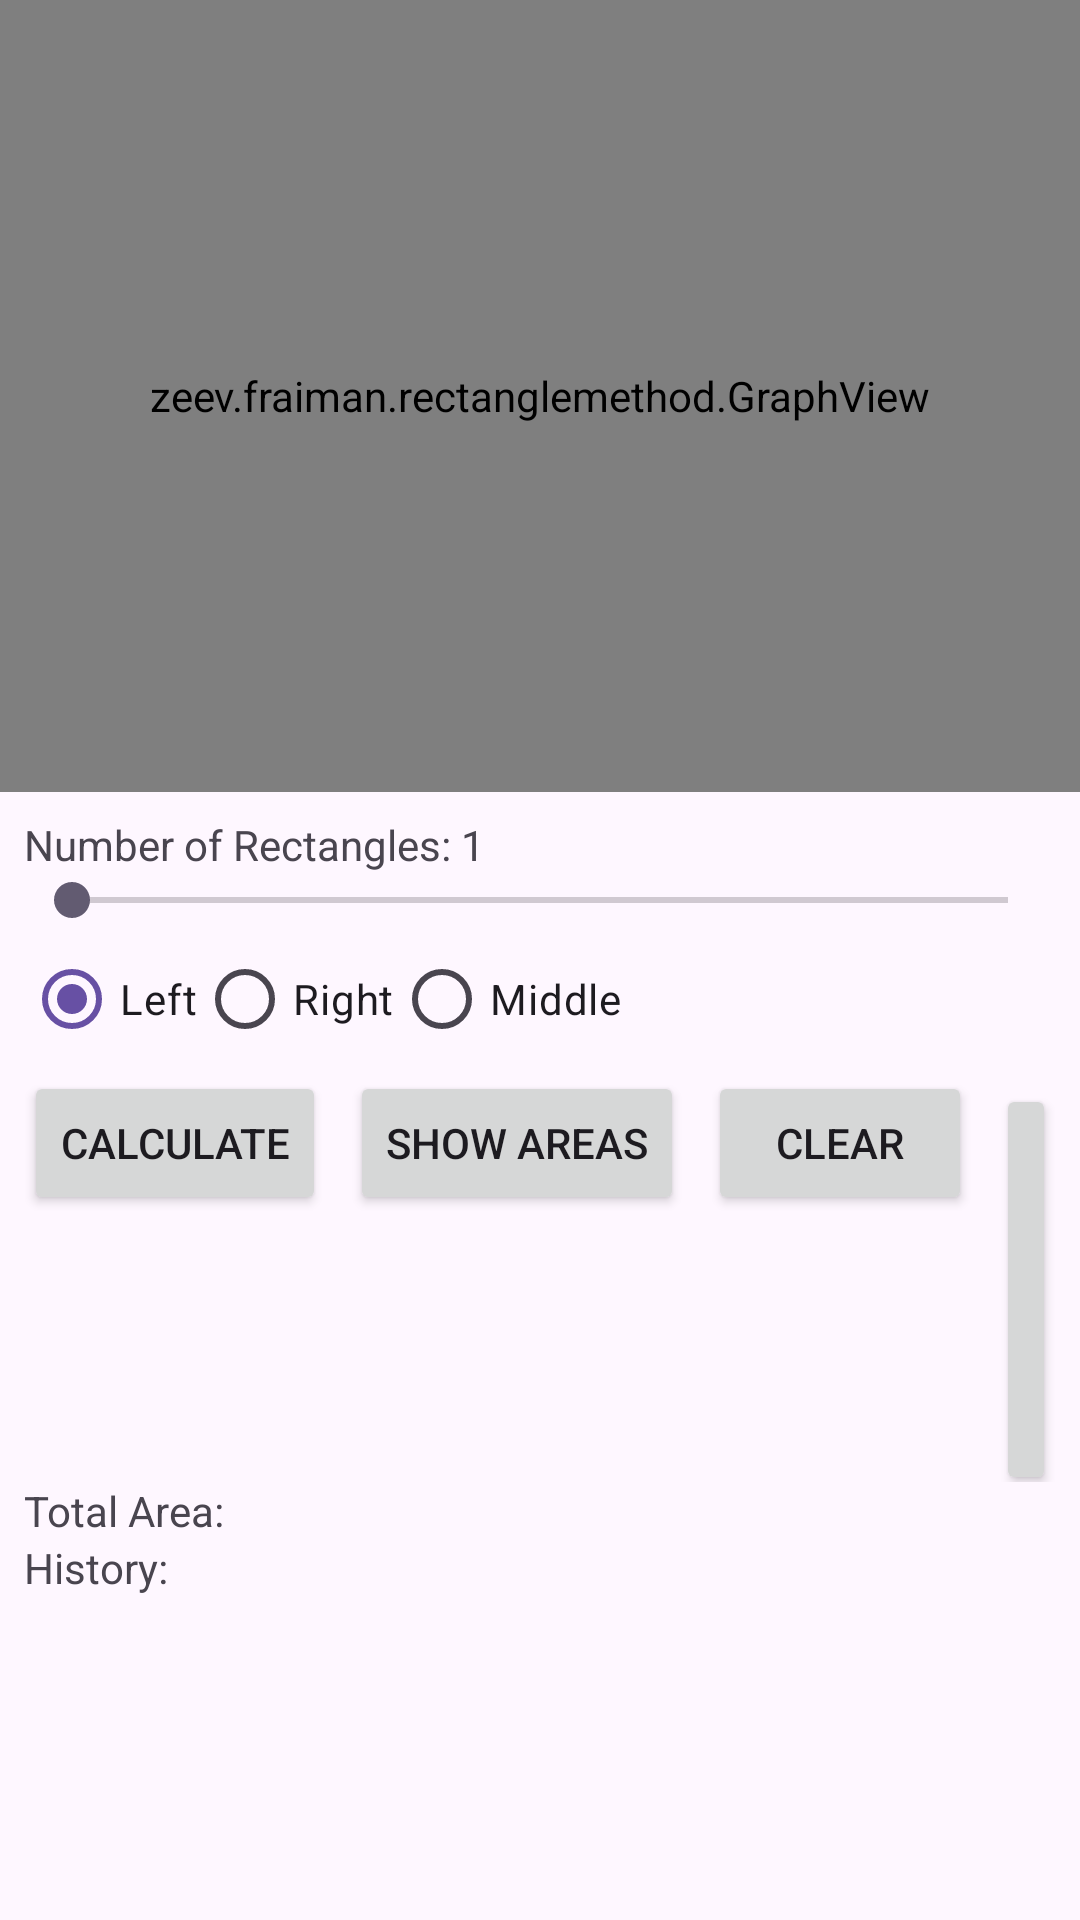

Here is an Android app screen rendered from its layout file. Give the layout XML and the strings, colors and styles it references.
<!-- AndroidManifest.xml: application theme Theme.RectangleMethod -->
<!-- res/layout/activity_main.xml -->
<?xml version="1.0" encoding="utf-8"?>
<androidx.constraintlayout.widget.ConstraintLayout xmlns:android="http://schemas.android.com/apk/res/android"
    xmlns:app="http://schemas.android.com/apk/res-auto"
    xmlns:tools="http://schemas.android.com/tools"
    android:id="@+id/main"
    android:layout_width="match_parent"
    android:layout_height="match_parent"
    tools:context=".MainActivity">

    <zeev.fraiman.rectanglemethod.GraphView
        android:id="@+id/graphView"
        android:layout_width="0dp"
        android:layout_height="0dp"
        app:layout_constraintBottom_toTopOf="@+id/controlsLayout"
        app:layout_constraintEnd_toEndOf="parent"
        app:layout_constraintStart_toStartOf="parent"
        app:layout_constraintTop_toTopOf="parent" />

    <LinearLayout
        android:id="@+id/controlsLayout"
        android:layout_width="0dp"
        android:layout_height="wrap_content"
        android:orientation="vertical"
        android:padding="8dp"
        app:layout_constraintBottom_toBottomOf="parent"
        app:layout_constraintEnd_toEndOf="parent"
        app:layout_constraintStart_toStartOf="parent">

        <TextView
            android:id="@+id/rectanglesLabel"
            android:layout_width="wrap_content"
            android:layout_height="wrap_content"
            android:text="Number of Rectangles: 1" />

        <SeekBar
            android:id="@+id/rectanglesSeekBar"
            android:layout_width="match_parent"
            android:layout_height="wrap_content"
            android:max="99" />

        <RadioGroup
            android:id="@+id/methodRadioGroup"
            android:layout_width="match_parent"
            android:layout_height="wrap_content"
            android:orientation="horizontal">

            <RadioButton
                android:id="@+id/leftRadioButton"
                android:layout_width="wrap_content"
                android:layout_height="wrap_content"
                android:checked="true"
                android:text="Left" />

            <RadioButton
                android:id="@+id/rightRadioButton"
                android:layout_width="wrap_content"
                android:layout_height="wrap_content"
                android:text="Right" />

            <RadioButton
                android:id="@+id/middleRadioButton"
                android:layout_width="wrap_content"
                android:layout_height="wrap_content"
                android:text="Middle" />
        </RadioGroup>

        <LinearLayout
            android:layout_width="match_parent"
            android:layout_height="wrap_content"
            android:orientation="horizontal">

            <Button
                android:id="@+id/calculateButton"
                android:layout_width="wrap_content"
                android:layout_height="wrap_content"
                android:text="Calculate" />

            <Button
                android:id="@+id/showAreasButton"
                android:layout_width="wrap_content"
                android:layout_height="wrap_content"
                android:layout_marginStart="8dp"
                android:text="Show Areas" />

            <Button
                android:id="@+id/clearButton"
                android:layout_width="wrap_content"
                android:layout_height="wrap_content"
                android:layout_marginStart="8dp"
                android:text="Clear" />

            <Button
                android:id="@+id/historyButton"
                android:layout_width="wrap_content"
                android:layout_height="wrap_content"
                android:layout_marginStart="8dp"
                android:text="History" />
        </LinearLayout>

        <TextView
            android:id="@+id/totalAreaTextView"
            android:layout_width="wrap_content"
            android:layout_height="wrap_content"
            android:text="Total Area:" />

        <TextView
            android:id="@+id/historyLabel"
            android:layout_width="wrap_content"
            android:layout_height="wrap_content"
            android:text="History:" />

        <ListView
            android:id="@+id/historyListView"
            android:layout_width="match_parent"
            android:layout_height="100dp" />

    </LinearLayout>

</androidx.constraintlayout.widget.ConstraintLayout>
<!-- resources referenced by this layout -->
<resources>
  <style name="Theme.RectangleMethod" parent="Base.Theme.RectangleMethod" />
  <style name="Base.Theme.RectangleMethod" parent="Theme.Material3.DayNight.NoActionBar">
          
          
      </style>
</resources>
